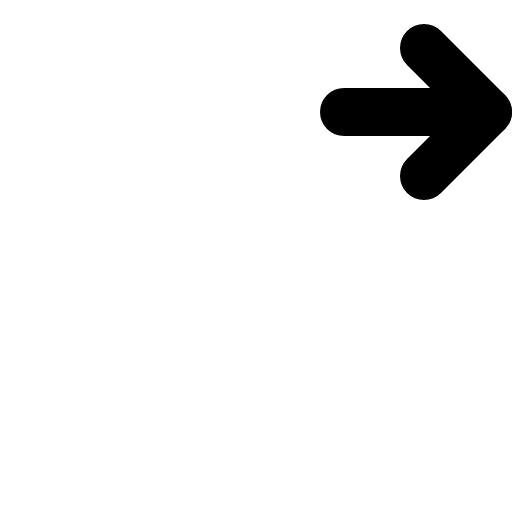
t = 0.00 s
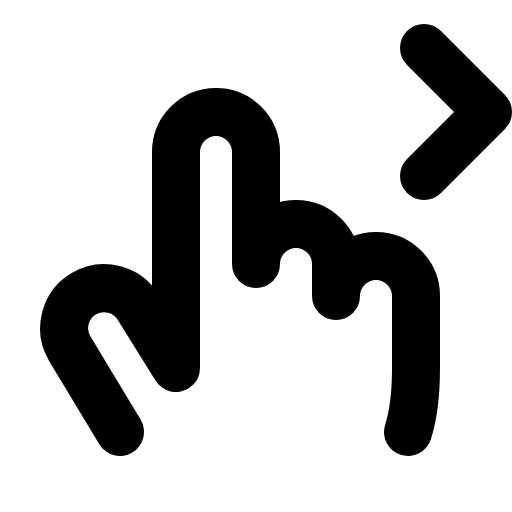
t = 0.60 s
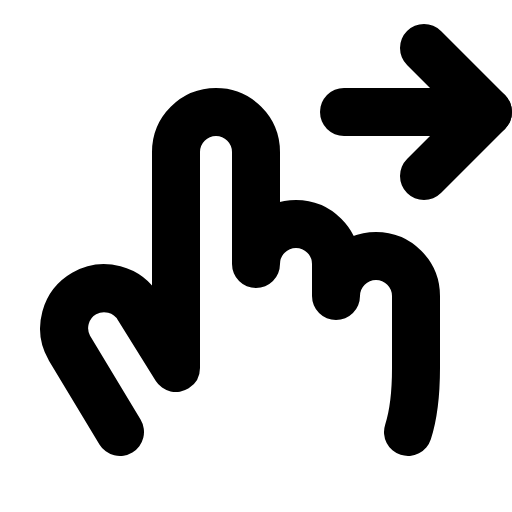
t = 0.98 s
t = 1.35 s: frame unchanged from t = 0.98 s, image omitted
t = 1.73 s: frame unchanged from t = 0.98 s, image omitted

The animated SVG that drew these frames (rendered in a browser with its animation timeline set to each time). Animation: 1 CSS @keyframes rule; one cycle of 2.10 s, repeats indefinitely.

<svg xmlns="http://www.w3.org/2000/svg" viewBox="0 0 256 256">
  <style>
    .draw-line {
      stroke-dasharray: 2000;
      stroke-dashoffset: 0;
    }
    svg:hover .draw-line {
      animation: phosphor-draw-in 1.5s ease-in-out infinite;
    }
    @keyframes phosphor-draw-in {
      0%   { stroke-dashoffset: 2000; }
      100% { stroke-dashoffset: 0; }
    }
  </style><rect width="256" height="256" fill="none"/><path d="M60,216,34.68,174a20,20,0,0,1,34.64-20L88,184V76a20,20,0,0,1,40,0v56a20,20,0,0,1,40,0v16a20,20,0,0,1,40,0v36c0,13.84-1.75,25-4,32" fill="none" stroke="currentColor" stroke-linecap="round" stroke-linejoin="round" stroke-width="24" class="draw-line" pathLength="1" style="animation-delay: 0s"/><polyline points="212 24 244 56 212 88" fill="none" stroke="currentColor" stroke-linecap="round" stroke-linejoin="round" stroke-width="24" class="draw-line" pathLength="1" style="animation-delay: 0.3s"/><line x1="172" y1="56" x2="244" y2="56" fill="none" stroke="currentColor" stroke-linecap="round" stroke-linejoin="round" stroke-width="24" class="draw-line" pathLength="1" style="animation-delay: 0.6s"/></svg>
